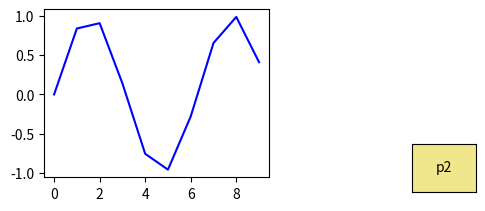

This chart was generated by the following Python code:
import matplotlib.pyplot as plt
import numpy as np

def show(event):
    print(event)
    print(type(event))

x=np.arange(10)
y=np.sin(x)
ax1=plt.subplot(221)
plt.plot(x,y,'b')
buttonaxe = plt.axes([0.7, 0.5, 0.1, 0.1])
button1 = plt.Button(buttonaxe, 'p2',color='khaki', hovercolor='yellow')
button1.on_clicked(show)
plt.show()
